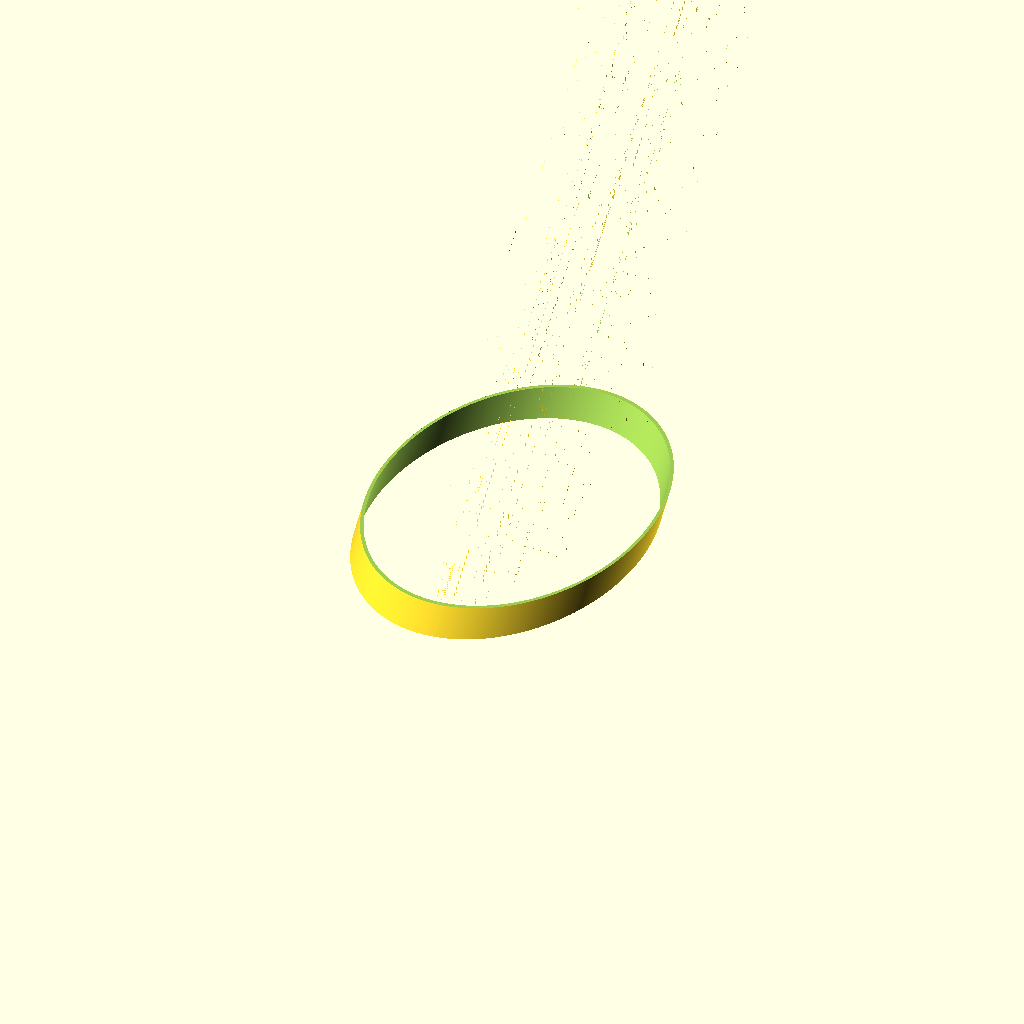
Cell 1 — every parameter at its default value.
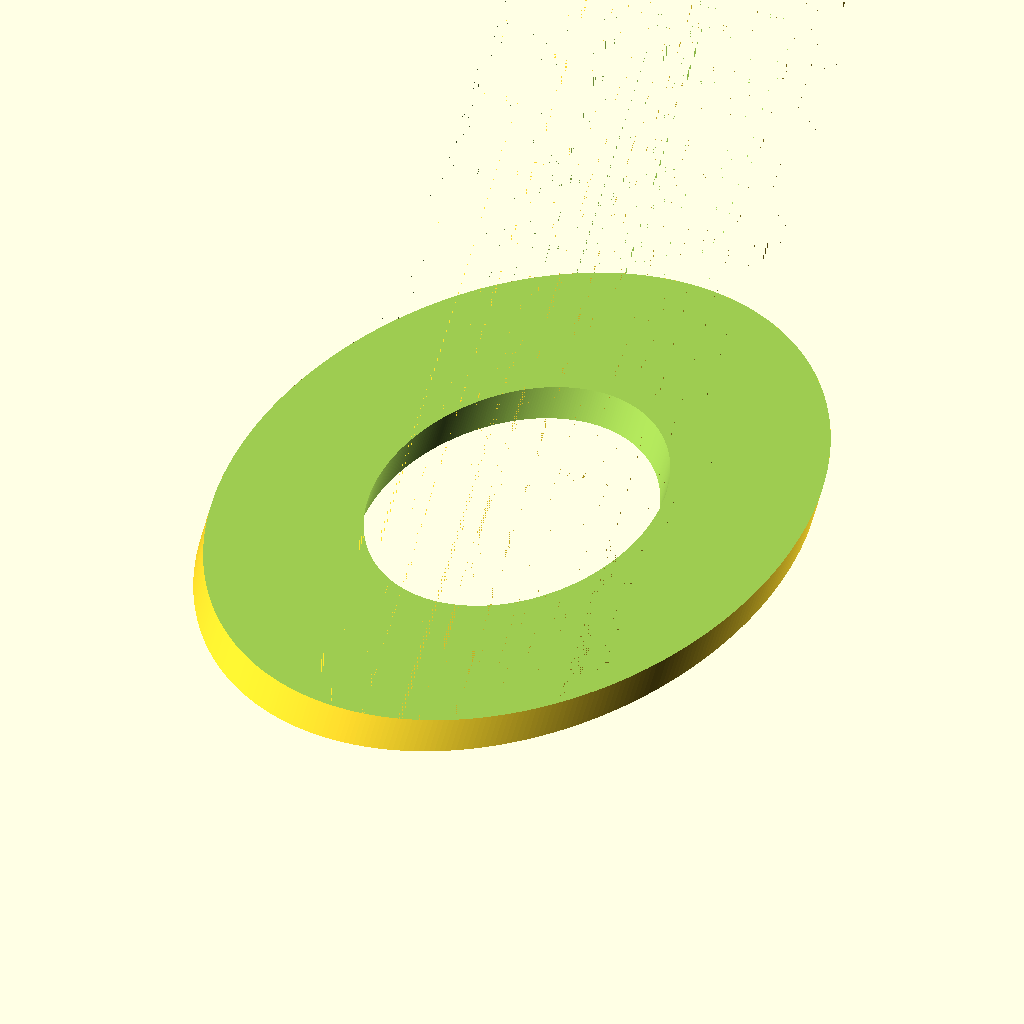
Cell 2: the same model with secondary_mirror_larger = 88.
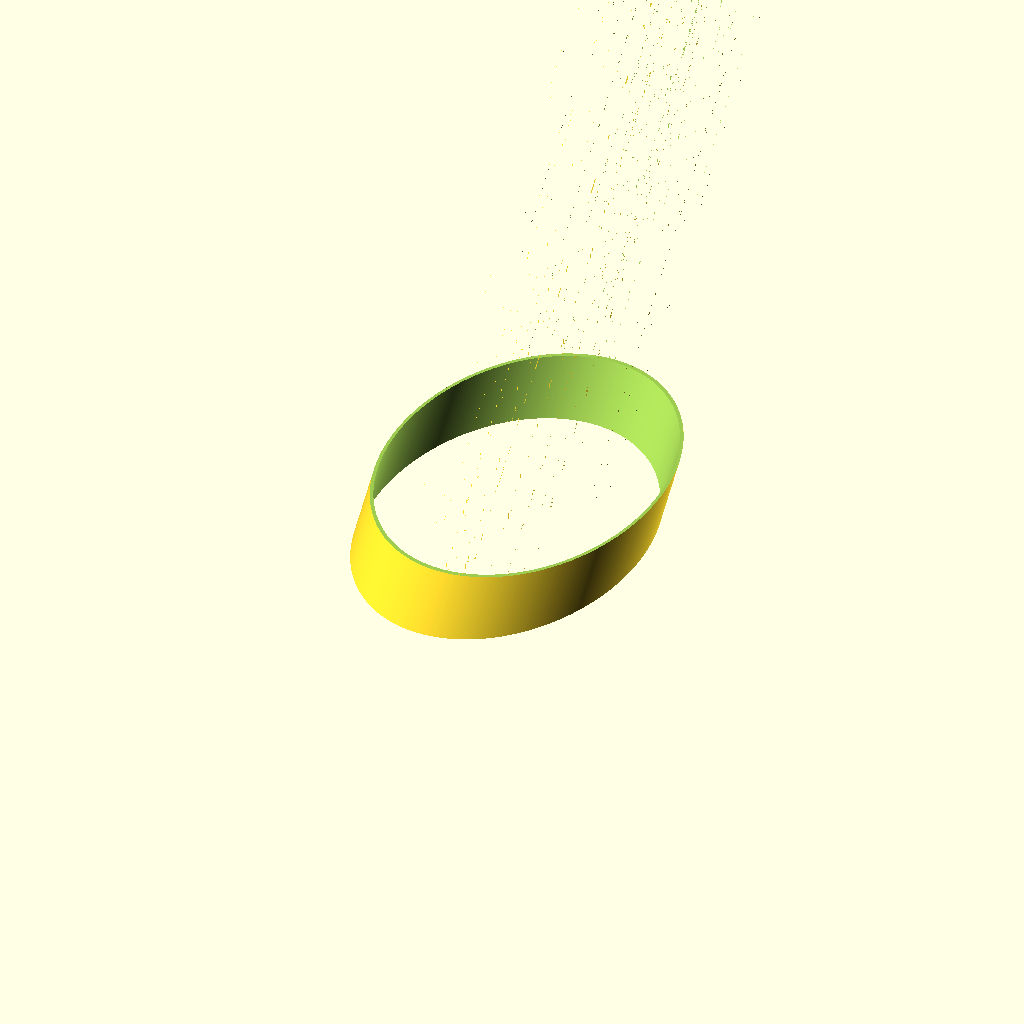
Cell 3: secondary_mirror_thickness = 10 (everything else at default).
All cells are drawn from one camera (rotation 55°, 0°, 25°, orthographic, colour scheme Cornfield), so only the parameter changes between them.
The OpenSCAD source (inputs/thingiverse/files/thing-2998643/files/smaller-secondary-mirror.scad):
secondary_mirror_hole=43;
secondary_mirror_larger=44;
secondary_mirror_thickness=5;
$fn=360;

rotate([-45,0,0]){
difference() {
difference() {
intersection() {
	rotate([45,0,0]) {
		cylinder(r=secondary_mirror_larger*4, h=secondary_mirror_larger*4);
	}
	translate([0,0,-secondary_mirror_larger/2-secondary_mirror_thickness]){
	cylinder(r=secondary_mirror_larger/2, h=secondary_mirror_larger*4);
	}
}
translate([0,0,secondary_mirror_thickness]){
intersection() {
	rotate([45,0,0]) {
		cylinder(r=secondary_mirror_larger*4, h=secondary_mirror_larger*4);
	}
	translate([0,0,-secondary_mirror_larger/2]){
	cylinder(r=secondary_mirror_larger/2+0.01, h=secondary_mirror_larger*4);
	}
}
}
}
	translate([0,0,-secondary_mirror_larger/2-secondary_mirror_thickness]){
			cylinder(r=secondary_mirror_hole/2, h=secondary_mirror_larger*4);
	}
}
}
Customizer parameters (derived from the source; name, type, default, range or options):
secondary_mirror_hole: number, default 43
secondary_mirror_larger: number, default 44
secondary_mirror_thickness: number, default 5
